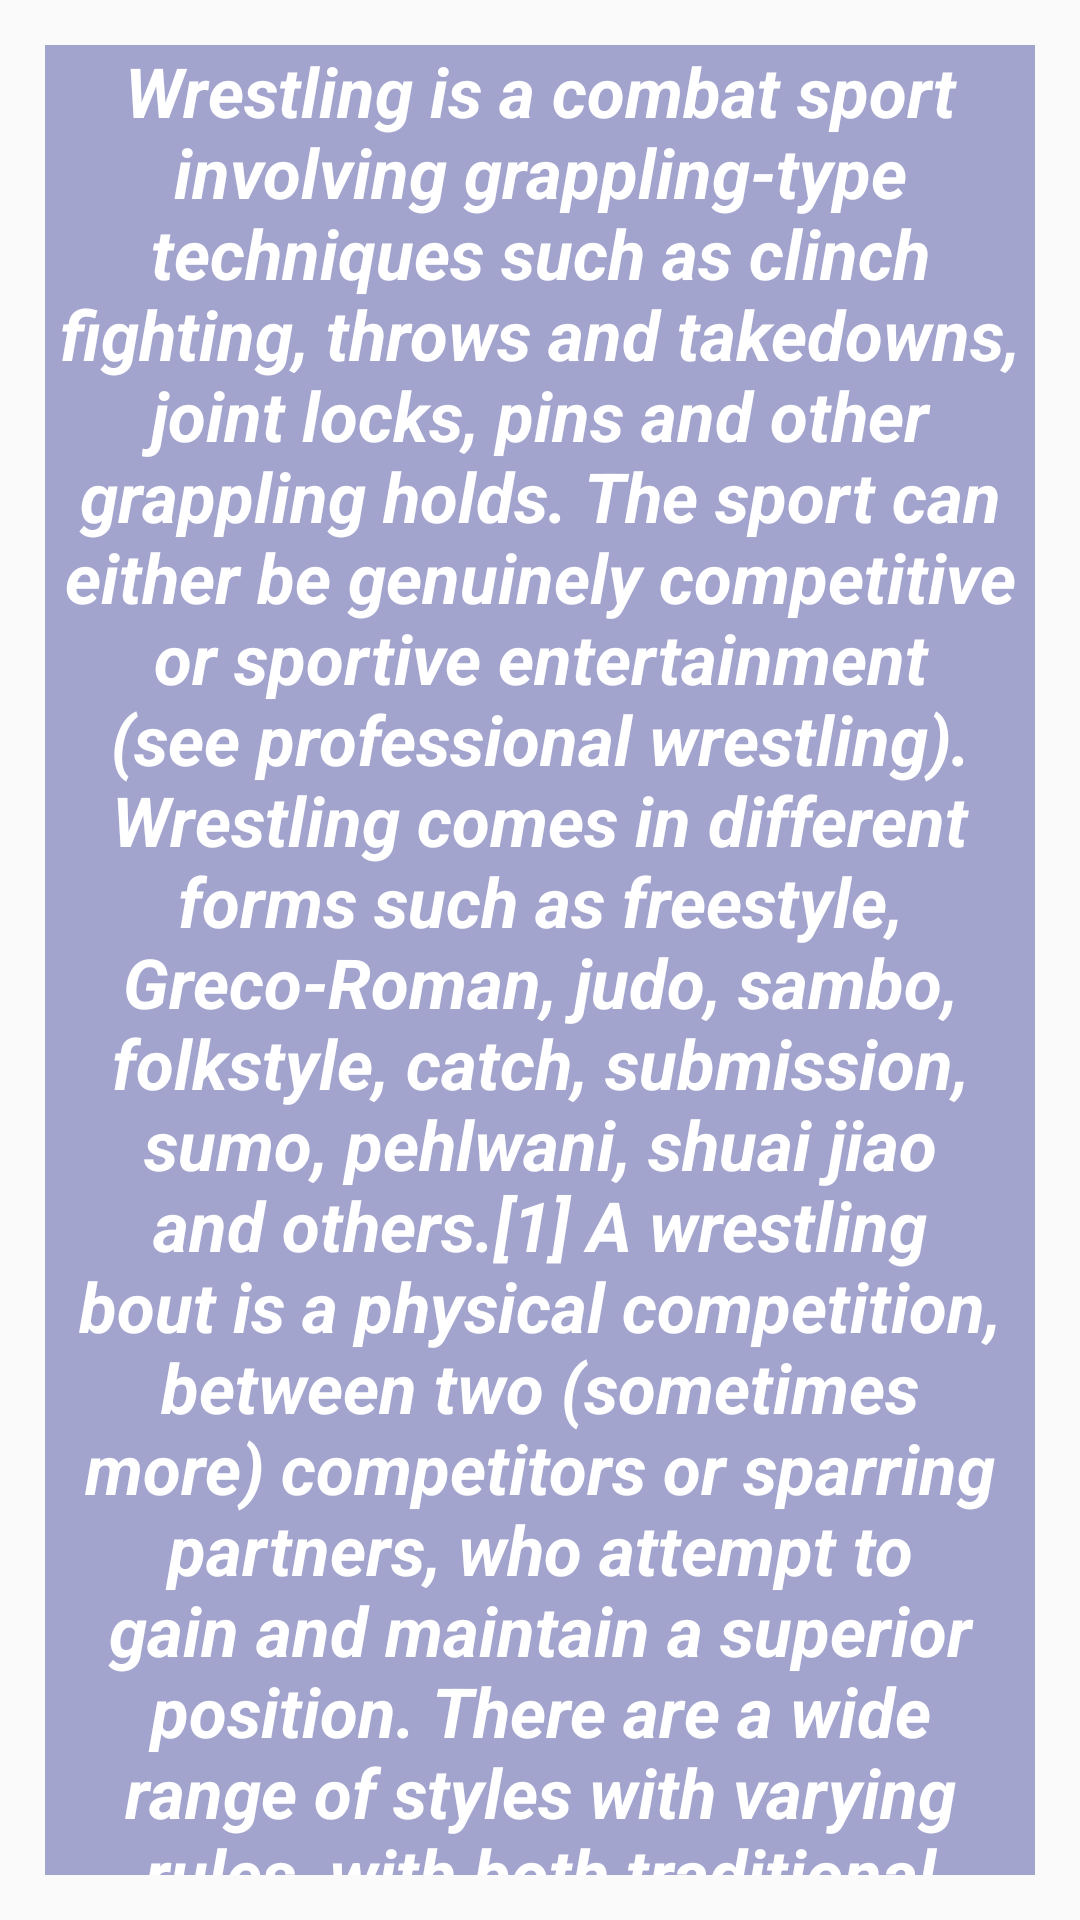

Reconstruct the res/layout file that produces this screen, plus the resources it refers to.
<!-- AndroidManifest.xml: application theme Theme.Most -->
<!-- res/layout/fragment3.xml -->
<?xml version="1.0" encoding="utf-8"?>
<FrameLayout xmlns:android="http://schemas.android.com/apk/res/android"
    xmlns:tools="http://schemas.android.com/tools"
    android:layout_width="match_parent"
    android:layout_height="match_parent"
    android:background="@drawable/ligi1"
   >


    <TextView
        android:layout_width="match_parent"
        android:layout_height="match_parent"
        android:layout_gravity="center"
        android:layout_margin="15dp"
        android:background="#9E6C70B3"
        android:gravity="center"
        android:text="@string/text_number3WinAllViewTXT"
        android:textColor="@color/version_number_5_white"
        android:textSize="23sp"
        android:textStyle="bold|italic" />

</FrameLayout>
<!-- resources referenced by this layout -->
<resources>
  <color name="version_number_5_white">#FFFFFFFF</color>
  <string name="text_number3WinAllViewTXT">Wrestling is a combat sport involving grappling-type techniques such as clinch fighting, throws and takedowns, joint locks, pins and other grappling holds. The sport can either be genuinely competitive or sportive entertainment (see professional wrestling). Wrestling comes in different forms such as freestyle, Greco-Roman, judo, sambo, folkstyle, catch, submission, sumo, pehlwani, shuai jiao and others.[1] A wrestling bout is a physical competition, between two (sometimes more) competitors or sparring partners, who attempt to gain and maintain a superior position. There are a wide range of styles with varying rules, with both traditional historic and modern styles. Wrestling techniques have been incorporated into other martial arts as well as military hand-to-hand combat systems.</string>
  <style name="Theme.Most" parent="Theme.AppCompat.DayNight.NoActionBar">
          
          <item name="android:windowFullscreen">true</item>
          <item name="colorPrimary">@color/version_number_5_purple_500</item>
          <item name="colorPrimaryVariant">@color/version_number_5_purple_700</item>
          <item name="colorOnPrimary">@color/version_number_5_white</item>
          
          <item name="colorSecondary">@color/version_number_5_teal_200</item>
          <item name="colorSecondaryVariant">@color/version_number_5_teal_700</item>
          <item name="colorOnSecondary">@color/version_number_5_black</item>
          
          <item name="android:statusBarColor" tools:targetApi="l">?attr/colorPrimaryVariant</item>
          
      </style>
  <color name="version_number_5_purple_500">#FF6200EE</color>
  <color name="version_number_5_purple_700">#FF3700B3</color>
  <color name="version_number_5_teal_200">#FF03DAC5</color>
  <color name="version_number_5_teal_700">#FF018786</color>
  <color name="version_number_5_black">#FF000000</color>
</resources>
